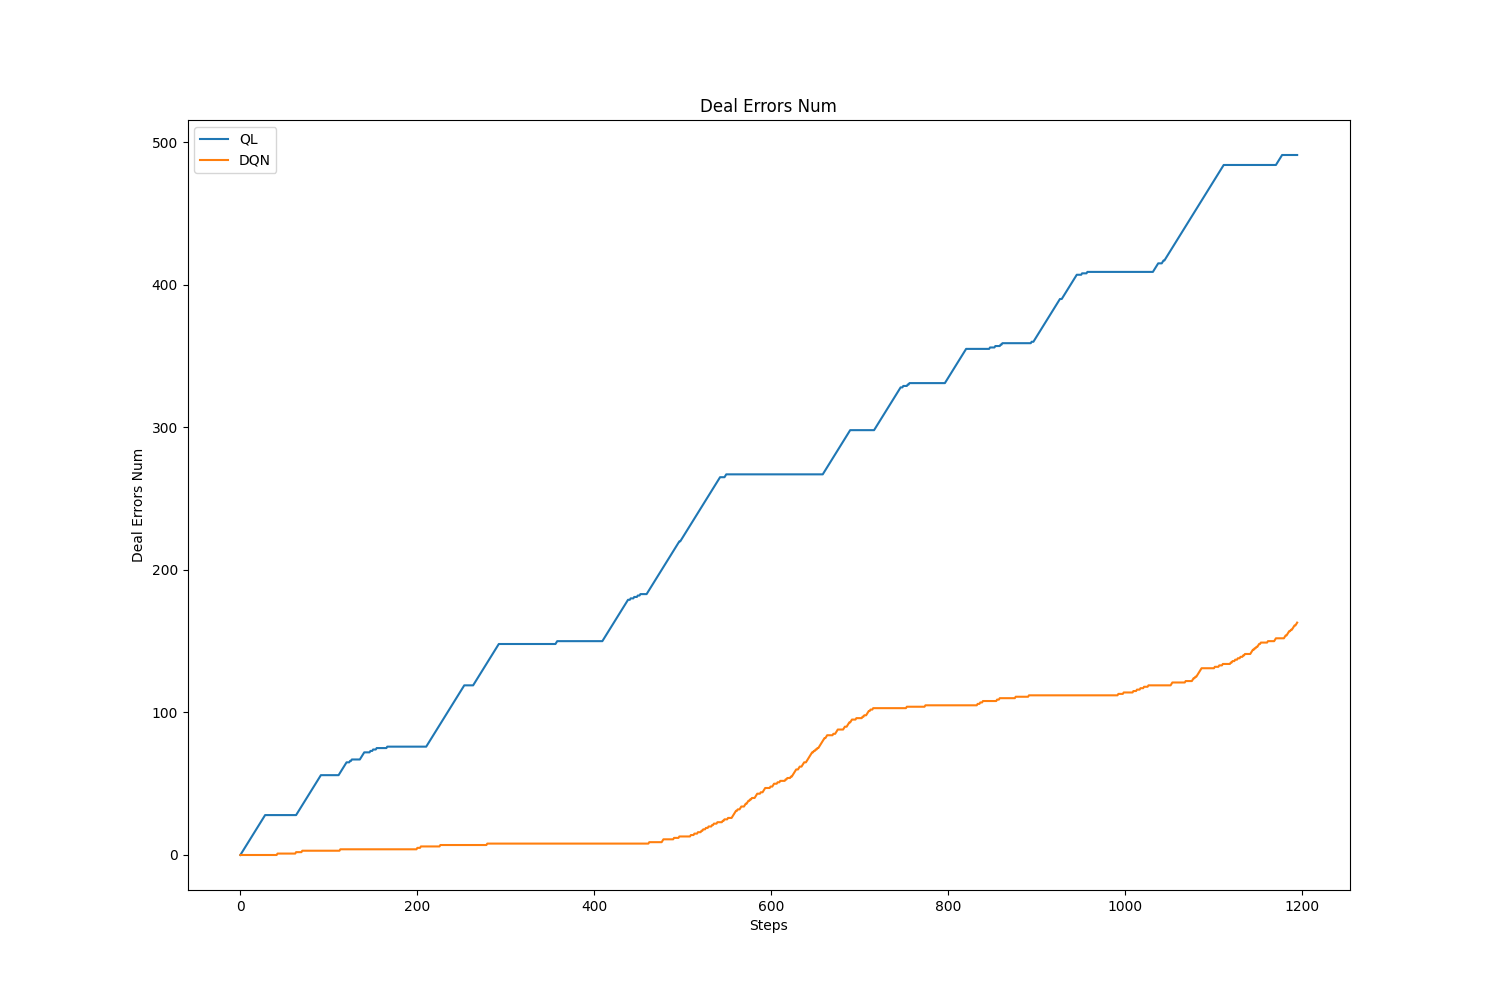

The table this chart was drawn from, first rows:
, value, avg, std
QL, 491.0, 254.2, 141.7
DQN, 163.0, 59.51, 53.21
